Run: headless pygame with SDL's dummy video driver; simulated clock (each Clock.tick advances the game by its frame time, no real sleeping); random seed 0; keys injected as events and as key.get_pressed() state; mouse plan: one left click at the window centre at the start of phase 2, then a move to the lower-right quarter at the start of phase 3.
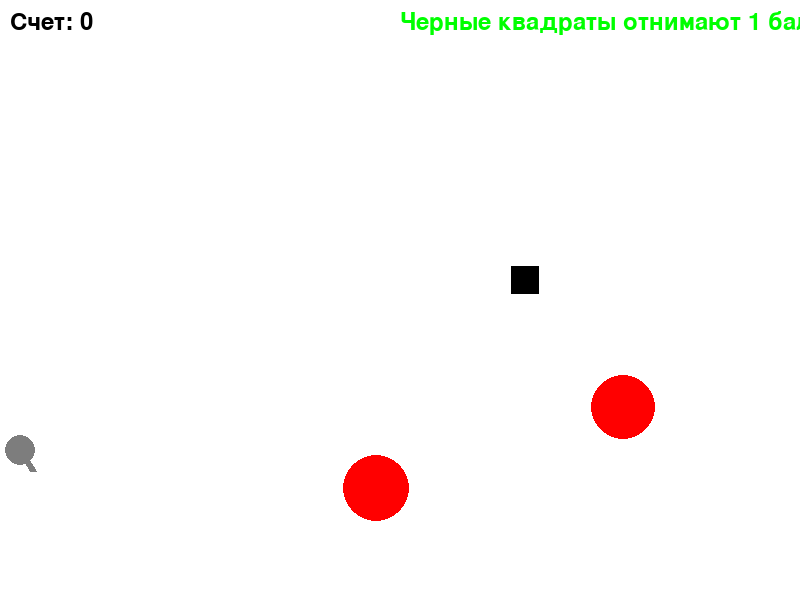
Frame 1 of 4 · flips 1–60 · no input
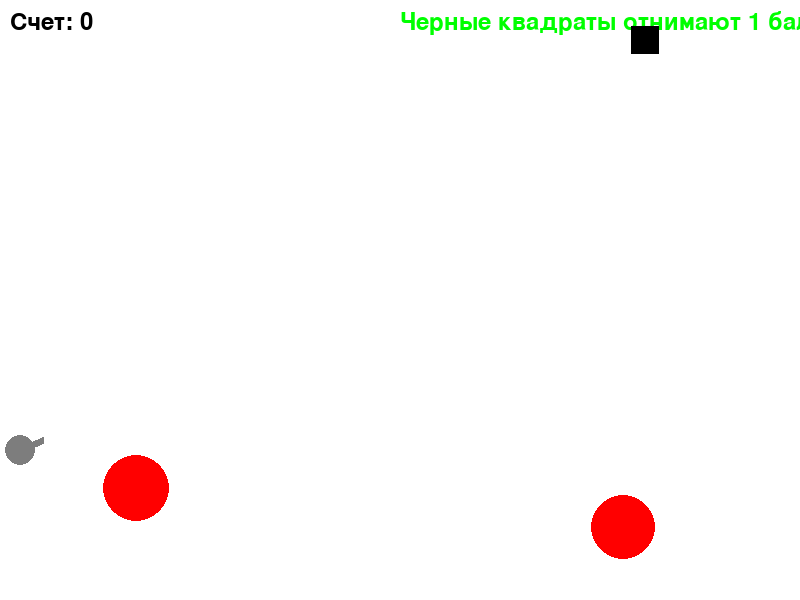
Frame 2 of 4 · flips 61–180 · clicked the window centre · tapped SPACE, RETURN · held RIGHT (→), D
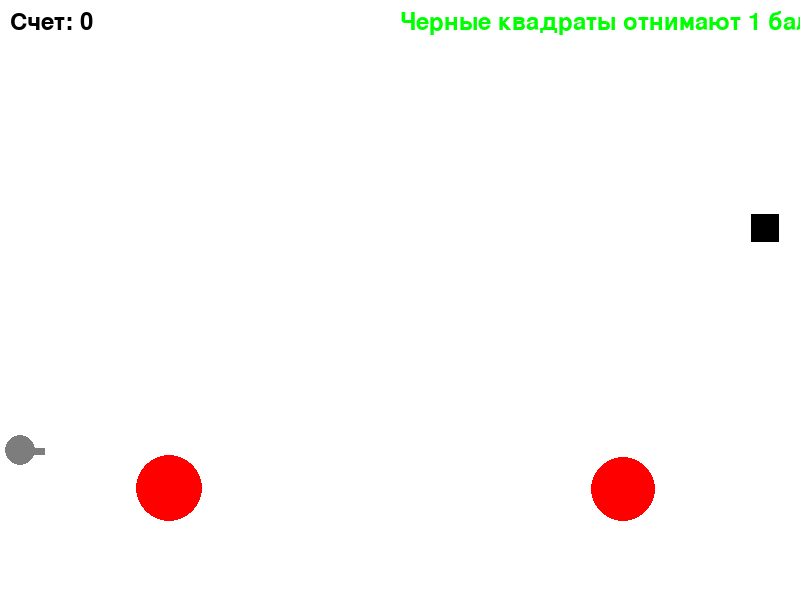
Frame 3 of 4 · flips 181–300 · moved the mouse to the lower-right quarter · held DOWN (↓), S
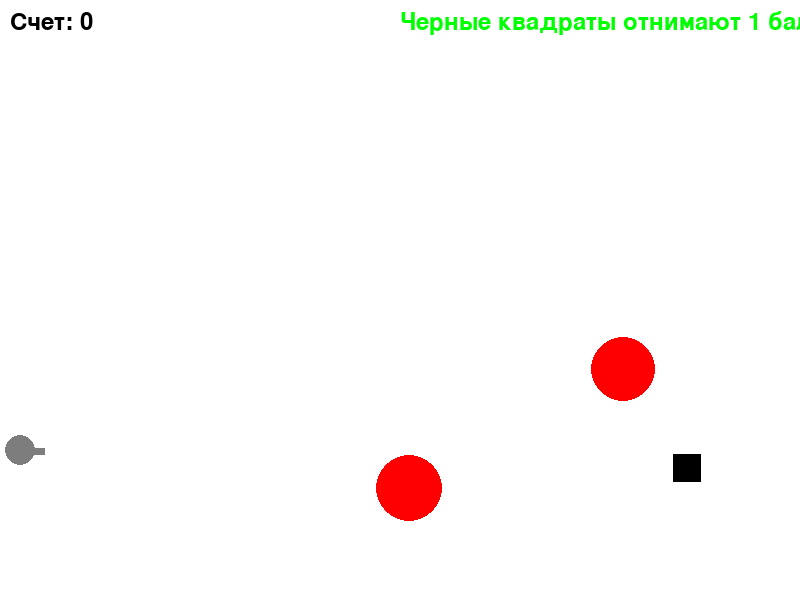
Frame 4 of 4 · flips 301–420 · held LEFT (←), A, UP (↑), W

The pygame program that drew these frames:

import math
from random import randint, choice
import pygame

FPS = 30

RED = 0xFF0000
BLUE = 0x0000FF
YELLOW = 0xFFC91F
GREEN = 0x00FF00
MAGENTA = 0xFF03B8
CYAN = 0x00FFCC
BLACK = (0, 0, 0)
WHITE = 0xFFFFFF
GREY = 0x7D7D7D
GAME_COLORS = [RED, BLUE, YELLOW, GREEN, MAGENTA, CYAN]

WIDTH = 800
HEIGHT = 600

def rnd(a, b):
    return randint(a, b)

class Ball:
    def __init__(self, screen: pygame.Surface, x=40, y=450):
        self.screen = screen
        self.x = x
        self.y = y
        self.r = 10
        self.vx = 0
        self.vy = 0
        self.color = choice(GAME_COLORS)
        self.live = 30
        self.gravity = 0.5

    def move(self):
        self.vy -= self.gravity
        self.x += self.vx
        self.y -= self.vy
        
        self.live -= 1
        
        if self.x + self.r >= WIDTH or self.x - self.r <= 0:
            self.vx = -self.vx * 0.8
            self.x = max(self.r, min(WIDTH - self.r, self.x))
        
        if self.y + self.r >= HEIGHT or self.y - self.r <= 0:
            self.vy = -self.vy * 0.8
            self.y = max(self.r, min(HEIGHT - self.r, self.y))

    def draw(self):
        pygame.draw.circle(
            self.screen,
            self.color,
            (int(self.x), int(self.y)),
            self.r
        )

    def hittest_circle(self, obj):
        distance = math.sqrt((self.x - obj.x)**2 + (self.y - obj.y)**2)
        return distance <= (self.r + obj.r)
    
    def hittest_square(self, obj):
        return (abs(self.x - obj.x) <= (self.r + obj.size/2) and 
                abs(self.y - obj.y) <= (self.r + obj.size/2))


class Gun:
    def __init__(self, screen):
        self.screen = screen
        self.f2_power = 10
        self.f2_on = 0
        self.an = 1
        self.color = GREY
        self.x = 20
        self.y = 450

    def fire2_start(self, event):
        self.f2_on = 1

    def fire2_end(self, event):
        global balls, bullet
        bullet += 1
        new_ball = Ball(self.screen, self.x, self.y)
        new_ball.r += 5
        self.an = math.atan2((event.pos[1]-new_ball.y), (event.pos[0]-new_ball.x))
        new_ball.vx = self.f2_power * math.cos(self.an)
        new_ball.vy = -self.f2_power * math.sin(self.an)
        balls.append(new_ball)
        self.f2_on = 0
        self.f2_power = 10

    def targetting(self, event):
        if event:
            self.an = math.atan2((event.pos[1]-self.y), (event.pos[0]-self.x))
        if self.f2_on:
            self.color = RED
        else:
            self.color = GREY

    def draw(self):
        length = 20 + self.f2_power / 2
        end_x = self.x + length * math.cos(self.an)
        end_y = self.y + length * math.sin(self.an)
        
        pygame.draw.line(
            self.screen,
            self.color,
            (self.x, self.y),
            (end_x, end_y),
            7
        )
        
        pygame.draw.circle(
            self.screen,
            GREY,
            (self.x, self.y),
            15
        )

    def power_up(self):
        if self.f2_on:
            if self.f2_power < 100:
                self.f2_power += 1
            self.color = RED
        else:
            self.color = GREY


class Target:
    def __init__(self, screen):
        self.screen = screen
        self.points = 0
        self.live = 1
        self.new_target()
        self.vx = randint(-2, 2)
        self.vy = randint(-2, 2)
        while self.vx == 0 and self.vy == 0:
            self.vx = randint(-2, 2)
            self.vy = randint(-2, 2)

    def new_target(self):
        self.x = rnd(100, WIDTH - 100)
        self.y = rnd(100, HEIGHT - 100)
        self.r = rnd(20, 40)
        self.color = RED
        self.live = 1

    def move(self):
        self.x += self.vx
        self.y += self.vy
        
        if self.x + self.r >= WIDTH or self.x - self.r <= 0:
            self.vx = -self.vx
            self.x = max(self.r, min(WIDTH - self.r, self.x))
        
        if self.y + self.r >= HEIGHT or self.y - self.r <= 0:
            self.vy = -self.vy
            self.y = max(self.r, min(HEIGHT - self.r, self.y))

    def hit(self, points=1):
        self.points += points
        return self.points

    def draw(self):
        if self.live:
            pygame.draw.circle(
                self.screen,
                self.color,
                (int(self.x), int(self.y)),
                self.r
            )


class BadTarget:
    """Плохая цель (квадратная), по которой нельзя попадать"""
    
    def __init__(self, screen):
        self.screen = screen
        self.live = 1
        self.new_target()
        self.vx = randint(-3, 3)
        self.vy = randint(-3, 3)
        while self.vx == 0 and self.vy == 0:
            self.vx = randint(-3, 3)
            self.vy = randint(-3, 3)

    def new_target(self):
        self.x = rnd(100, WIDTH - 100)
        self.y = rnd(100, HEIGHT - 100)
        self.size = rnd(25, 35)
        self.color = BLACK  # Черный квадрат - плохая цель
        self.live = 1

    def move(self):
        self.x += self.vx
        self.y += self.vy
        
        if self.x + self.size/2 >= WIDTH or self.x - self.size/2 <= 0:
            self.vx = -self.vx
            self.x = max(self.size/2, min(WIDTH - self.size/2, self.x))
        
        if self.y + self.size/2 >= HEIGHT or self.y - self.size/2 <= 0:
            self.vy = -self.vy
            self.y = max(self.size/2, min(HEIGHT - self.size/2, self.y))

    def hit(self):
        """Попадание квадрат - минус 1 балл"""
        self.live = 0
        return -1  

    def draw(self):
        if self.live:
            pygame.draw.rect(
                self.screen,
                self.color,
                (int(self.x - self.size/2), int(self.y - self.size/2), 
                 self.size, self.size)
            )


pygame.init()
screen = pygame.display.set_mode((WIDTH, HEIGHT))


bullet = 0
balls = []

clock = pygame.time.Clock()
gun = Gun(screen)

# 2 шара
targets = [Target(screen) for _ in range(2)]

# 1 квадрат
bad_target = BadTarget(screen)

total_points = 0

font = pygame.font.Font(None, 36)

finished = False

while not finished:
    screen.fill(WHITE)
    
    # Отображает счет
    score_text = font.render(f"Счет: {total_points}", True, BLACK)
    screen.blit(score_text, (10, 10))
    
    # Инструкция
    instruction_text = font.render("Черные квадраты отнимают 1 балл!", True, RED)
    screen.blit(instruction_text, (WIDTH - 400, 10))
    
    gun.draw()
    
    # Рисует шары
    for target in targets:
        target.draw()
    
    # Рисует квадрат
    bad_target.draw()
    
    # Рисует все элементы
    for b in balls:
        b.draw()
    
    pygame.display.update()

    clock.tick(FPS)
    
    # Обработка нажатий
    for event in pygame.event.get():
        if event.type == pygame.QUIT:
            finished = True
        elif event.type == pygame.MOUSEBUTTONDOWN:
            gun.fire2_start(event)
        elif event.type == pygame.MOUSEBUTTONUP:
            gun.fire2_end(event)
        elif event.type == pygame.MOUSEMOTION:
            gun.targetting(event)

    # Движение шаров
    for b in balls[:]:
        b.move()
        
        if b.live <= 0:
            balls.remove(b)
        else:
            # Проверка попадания в щары
            for target in targets:
                if b.hittest_circle(target) and target.live:
                    target.live = 0
                    points = target.hit()
                    total_points += points
                    target.new_target()
            
            # Проверка попадания в квадрат
            if b.hittest_square(bad_target) and bad_target.live:
                bad_target.live = 0
                penalty = bad_target.hit()
                total_points += penalty  
                bad_target.new_target()
    
    # Движение целей
    for target in targets:
        target.move()
    
    bad_target.move()
    
    gun.power_up()

pygame.quit()
print(f"Игра окончена! Итоговый счет: {total_points}")
